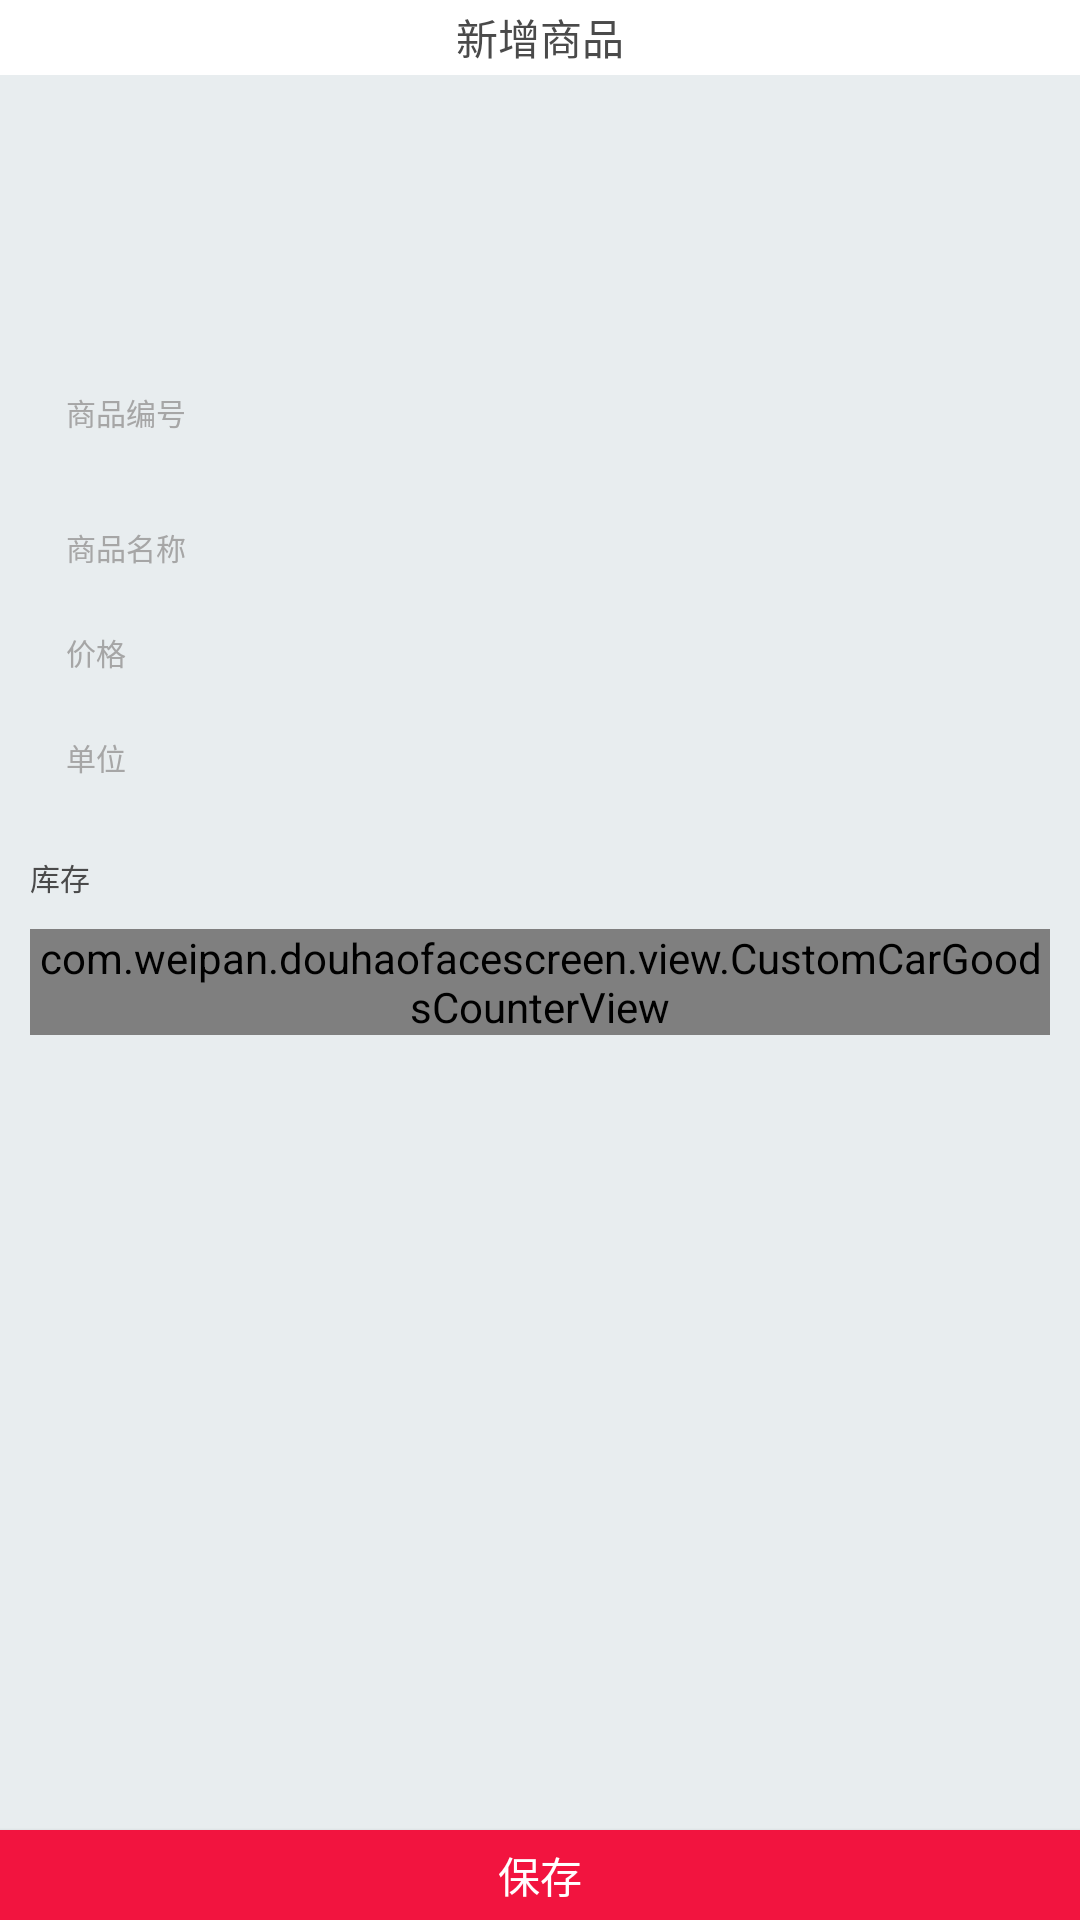

Produce the Android XML layout that renders to this screen, including the resource entries it uses.
<!-- AndroidManifest.xml: application theme AppTheme -->
<!-- res/layout/fragment_background_setting.xml -->
<?xml version="1.0" encoding="utf-8"?>
<LinearLayout xmlns:android="http://schemas.android.com/apk/res/android"
    android:layout_width="match_parent"
    android:layout_height="match_parent"
    android:orientation="vertical">

    <RelativeLayout
        android:layout_width="match_parent"
        android:layout_height="25dp"
        android:background="#ffffff">

        <TextView
            android:layout_width="wrap_content"
            android:layout_height="wrap_content"
            android:layout_centerInParent="true"
            android:text="新增商品"
            android:textColor="#FF4A4A4A"
            android:textSize="14sp" />

        <Button
            android:id="@+id/btn_delete"
            android:layout_width="wrap_content"
            android:layout_height="wrap_content"
            android:layout_alignParentEnd="true"
            android:background="@null"
            android:text="@string/delete"
            android:textColor="#F2143F"
            android:textSize="10sp"
            android:visibility="gone" />

    </RelativeLayout>

    <LinearLayout
        android:layout_width="match_parent"
        android:layout_height="wrap_content"
        android:layout_weight="1"
        android:background="#ffe8edef"
        android:orientation="vertical"
        android:paddingHorizontal="10dp">

        <RelativeLayout
            android:layout_width="match_parent"
            android:layout_height="wrap_content"
            android:layout_marginTop="20dp">

            <ImageView
                android:id="@+id/iv_icon"
                android:layout_width="60dp"
                android:layout_height="60dp"
                android:scaleType="centerCrop"
                android:src="@drawable/add_image" />

        </RelativeLayout>

        <LinearLayout
            android:layout_width="match_parent"
            android:layout_height="25dp"
            android:layout_marginTop="20dp"
            android:background="@drawable/goods_et_bg"
            android:gravity="center_vertical">

            <TextView
                android:layout_width="0dp"
                android:layout_height="wrap_content"
                android:layout_marginStart="12dp"
                android:layout_weight="0.3"
                android:text="商品编号"
                android:textColor="#FFA6A6A6"
                android:textSize="10sp" />

            <EditText
                android:id="@+id/et_code"
                android:layout_width="0dp"
                android:layout_height="wrap_content"
                android:layout_weight="1"
                android:background="#00ffffff"
                android:inputType="number"
                android:maxLength="15"
                android:singleLine="true"
                android:textColor="#FF000000"
                android:textSize="16sp" />
        </LinearLayout>

        <LinearLayout
            android:layout_width="match_parent"
            android:layout_height="25dp"
            android:layout_marginTop="20dp"
            android:background="@drawable/goods_et_bg"
            android:gravity="center_vertical">

            <TextView
                android:layout_width="0dp"
                android:layout_height="wrap_content"
                android:layout_marginStart="12dp"
                android:layout_weight="0.3"
                android:text="商品名称"
                android:textColor="#FFA6A6A6"
                android:textSize="10sp" />

            <EditText
                android:id="@+id/et_name"
                android:layout_width="0dp"
                android:layout_height="wrap_content"
                android:layout_weight="1"
                android:background="#00ffffff"
                android:maxLength="20"
                android:singleLine="true"
                android:textColor="#FF000000"
                android:textSize="16sp" />
        </LinearLayout>

        <LinearLayout
            android:layout_width="match_parent"
            android:layout_height="25dp"
            android:layout_marginTop="10dp"
            android:background="@drawable/goods_et_bg"
            android:gravity="center_vertical">

            <TextView

                android:layout_width="0dp"
                android:layout_height="wrap_content"
                android:layout_marginStart="12dp"
                android:layout_weight="0.3"
                android:text="价格"
                android:textColor="#FFA6A6A6"
                android:textSize="10sp" />

            <EditText
                android:id="@+id/et_price"
                android:layout_width="0dp"
                android:layout_height="wrap_content"
                android:layout_weight="1"
                android:background="#00ffffff"
                android:inputType="number"
                android:maxLength="8"
                android:singleLine="true"
                android:textColor="#FF000000"
                android:textSize="16sp" />
        </LinearLayout>

        <LinearLayout
            android:layout_width="match_parent"
            android:layout_height="25dp"
            android:layout_marginTop="10dp"
            android:background="@drawable/goods_et_bg"
            android:gravity="center_vertical">

            <TextView
                android:layout_width="0dp"
                android:layout_height="wrap_content"
                android:layout_marginStart="12dp"
                android:layout_weight="0.3"
                android:text="单位"
                android:textColor="#FFA6A6A6"
                android:textSize="10sp" />

            <EditText
                android:id="@+id/et_unit"
                android:layout_width="0dp"
                android:layout_height="wrap_content"
                android:layout_weight="1"
                android:background="#00ffffff"
                android:maxLength="5"
                android:singleLine="true"
                android:textColor="#FF000000"
                android:textSize="16sp" />
        </LinearLayout>

        <TextView
            android:layout_width="wrap_content"
            android:layout_height="wrap_content"
            android:layout_marginTop="20dp"
            android:layout_marginBottom="10dp"
            android:text="库存"
            android:textColor="#FF4A4A4A"
            android:textSize="10sp" />

        <com.weipan.douhaofacescreen.view.CustomCarGoodsCounterView
            android:id="@+id/et_num"
            android:layout_width="match_parent"
            android:layout_height="wrap_content"
            android:background="#ffe8edef" />

    </LinearLayout>

    <Button
        android:id="@+id/btn_add"
        android:layout_width="match_parent"
        android:layout_height="30dp"
        android:background="#F2143F"
        android:text="保存"
        android:textColor="#FFFFFFFF"
        android:textSize="14sp" />

</LinearLayout>
<!-- resources referenced by this layout -->
<resources>
  <string name="delete">删除</string>
  <style name="AppTheme" parent="Theme.AppCompat.Light.NoActionBar">
          
          <item name="colorPrimary">@color/colorPrimary</item>
          <item name="colorPrimaryDark">@color/colorPrimaryDark</item>
          <item name="colorAccent">@color/colorAccent</item>
      </style>
  <color name="colorPrimary">#008577</color>
  <color name="colorPrimaryDark">#F2143F</color>
  <color name="colorAccent">#FF4081</color>
</resources>
